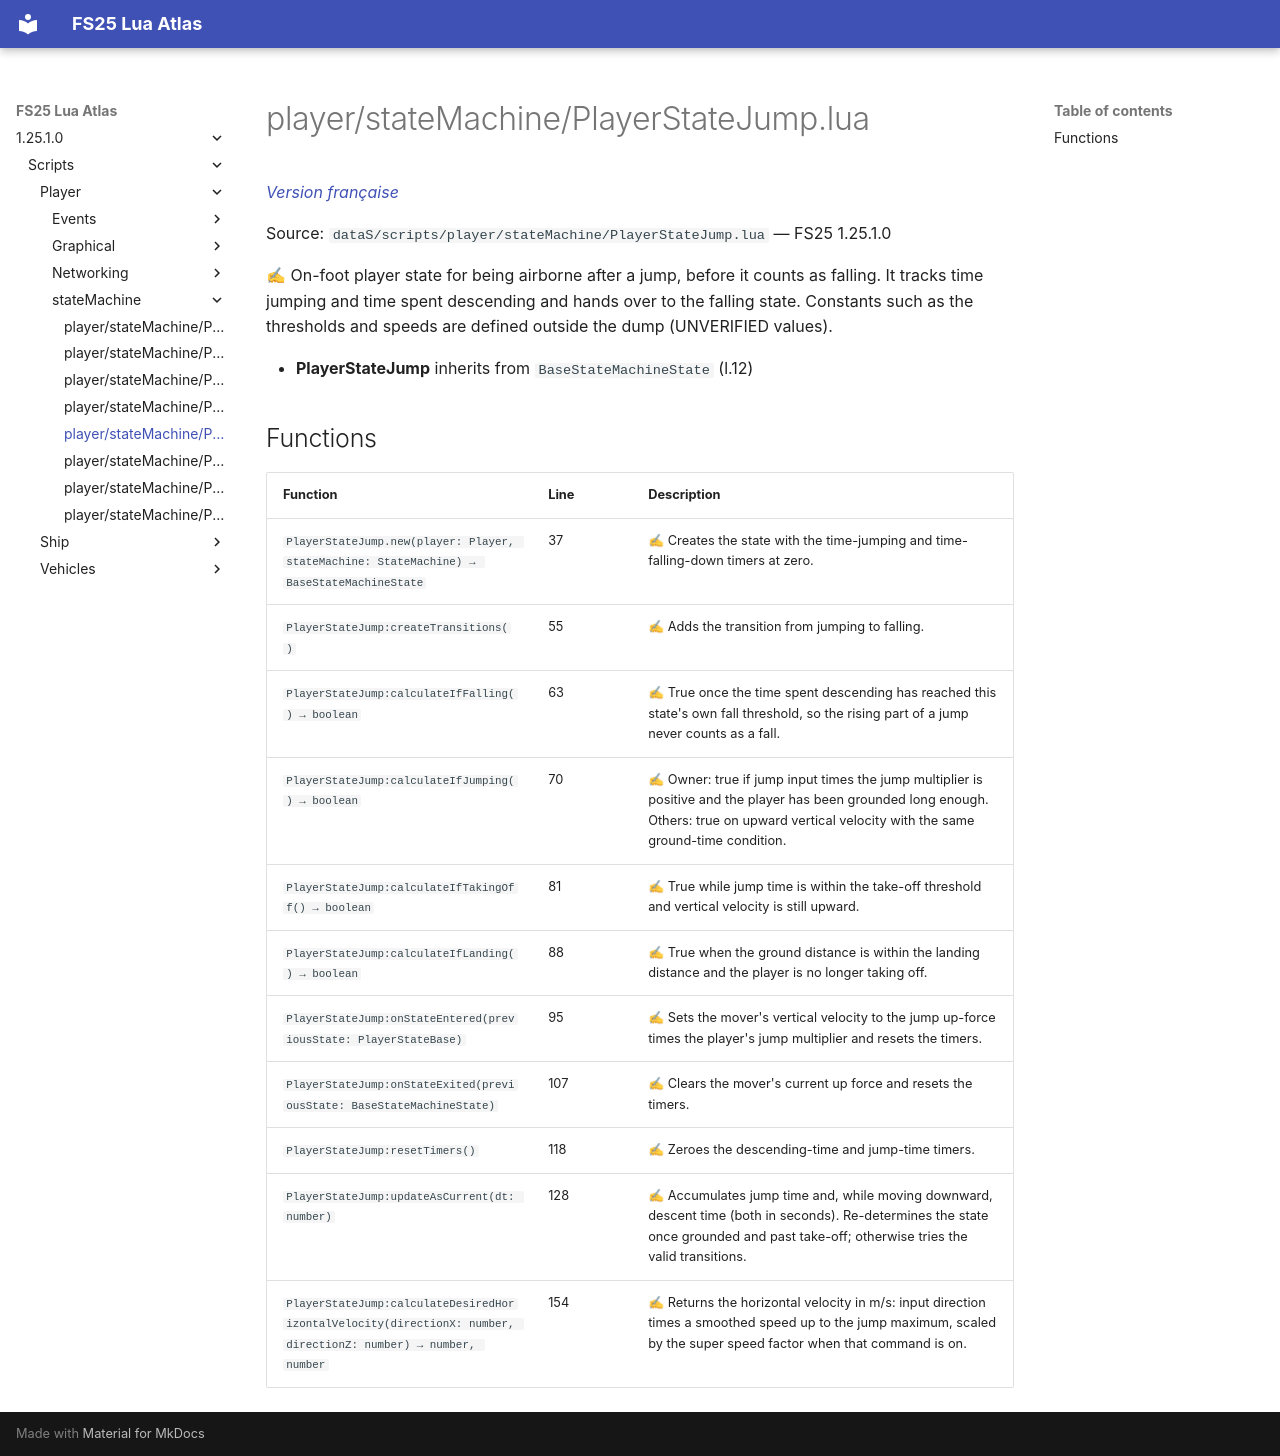

repository: Tim0219800/fs25-lua-atlas · page: 1.25.1.0/scripts/player/stateMachine/PlayerStateJump.html · generator: mkdocs

# player/stateMachine/PlayerStateJump.lua

*[Version française](../../../fr/scripts/player/stateMachine/PlayerStateJump.md)*

Source: `dataS/scripts/player/stateMachine/PlayerStateJump.lua` — FS25 1.25.1.0

✍ On-foot player state for being airborne after a jump, before it counts as falling. It tracks time jumping and time spent descending and hands over to the falling state. Constants such as the thresholds and speeds are defined outside the dump (UNVERIFIED values).

- **PlayerStateJump** inherits from `BaseStateMachineState` (l.12)

## Functions

| Function | Line | Description |
|---|---|---|
| `PlayerStateJump.new(player: Player, stateMachine: StateMachine) → BaseStateMachineState` | 37 | ✍ Creates the state with the time-jumping and time-falling-down timers at zero. |
| `PlayerStateJump:createTransitions()` | 55 | ✍ Adds the transition from jumping to falling. |
| `PlayerStateJump:calculateIfFalling() → boolean` | 63 | ✍ True once the time spent descending has reached this state's own fall threshold, so the rising part of a jump never counts as a fall. |
| `PlayerStateJump:calculateIfJumping() → boolean` | 70 | ✍ Owner: true if jump input times the jump multiplier is positive and the player has been grounded long enough. Others: true on upward vertical velocity with the same ground-time condition. |
| `PlayerStateJump:calculateIfTakingOff() → boolean` | 81 | ✍ True while jump time is within the take-off threshold and vertical velocity is still upward. |
| `PlayerStateJump:calculateIfLanding() → boolean` | 88 | ✍ True when the ground distance is within the landing distance and the player is no longer taking off. |
| `PlayerStateJump:onStateEntered(previousState: PlayerStateBase)` | 95 | ✍ Sets the mover's vertical velocity to the jump up-force times the player's jump multiplier and resets the timers. |
| `PlayerStateJump:onStateExited(previousState: BaseStateMachineState)` | 107 | ✍ Clears the mover's current up force and resets the timers. |
| `PlayerStateJump:resetTimers()` | 118 | ✍ Zeroes the descending-time and jump-time timers. |
| `PlayerStateJump:updateAsCurrent(dt: number)` | 128 | ✍ Accumulates jump time and, while moving downward, descent time (both in seconds). Re-determines the state once grounded and past take-off; otherwise tries the valid transitions. |
| `PlayerStateJump:calculateDesiredHorizontalVelocity(directionX: number, directionZ: number) → number, number` | 154 | ✍ Returns the horizontal velocity in m/s: input direction times a smoothed speed up to the jump maximum, scaled by the super speed factor when that command is on. |
